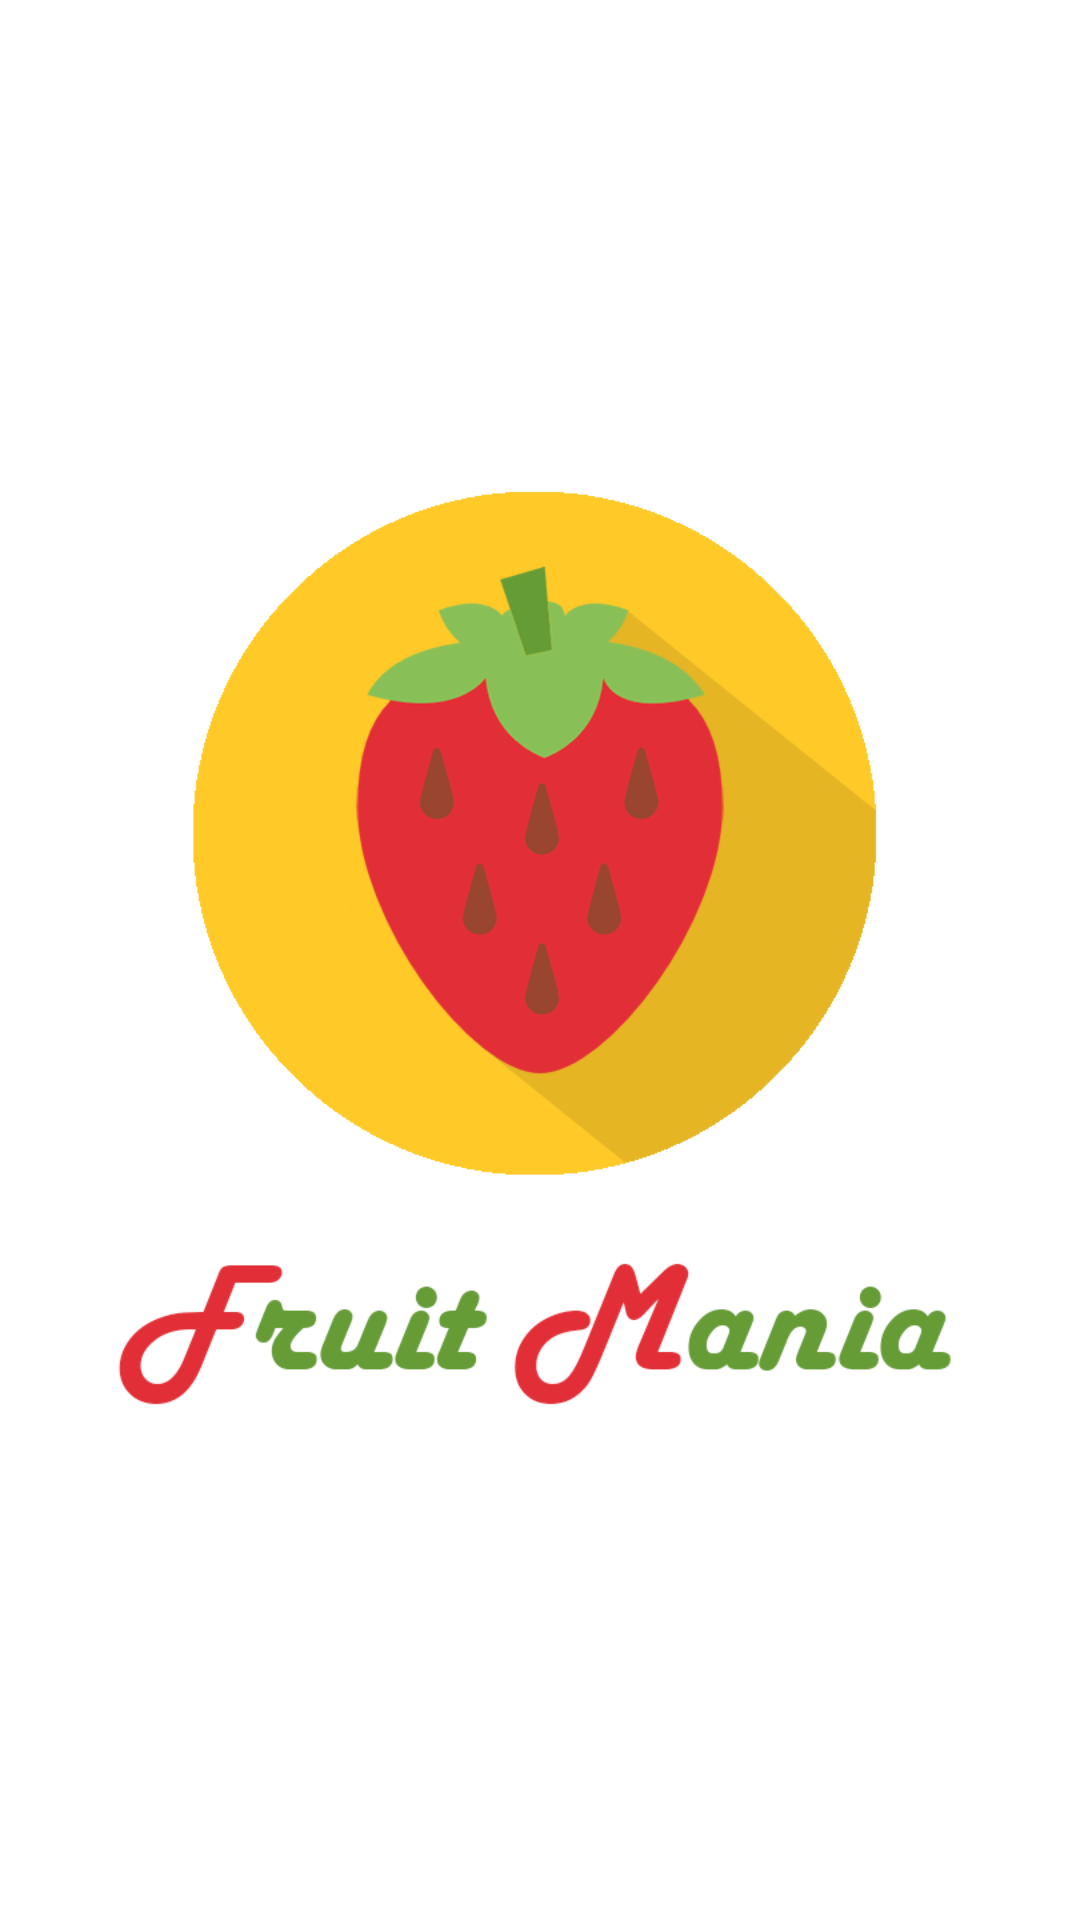

Produce the Android XML layout that renders to this screen, including the resource entries it uses.
<!-- AndroidManifest.xml: application theme Theme.AppCompat.Light.NoActionBar -->
<!-- res/layout/splash.xml -->
<?xml version="1.0" encoding="utf-8"?>
<RelativeLayout xmlns:android="http://schemas.android.com/apk/res/android"
    xmlns:app="http://schemas.android.com/apk/res-auto"
    xmlns:tools="http://schemas.android.com/tools"
    android:id="@+id/splash"
    android:layout_width="match_parent"
    android:layout_height="match_parent"
    android:background="#ffffff"
    android:paddingBottom="@dimen/activity_vertical_margin"
    android:paddingLeft="@dimen/activity_horizontal_margin"
    android:paddingRight="@dimen/activity_horizontal_margin"
    android:paddingTop="@dimen/activity_vertical_margin"
    tools:context="com.saipriyank.fruitmania.Splash">

    <ImageView
        android:id="@+id/imageView"
        android:layout_width="wrap_content"
        android:layout_height="wrap_content"
        android:layout_alignParentTop="true"
        android:layout_centerHorizontal="true"
        app:srcCompat="@drawable/splash" />
</RelativeLayout>
<!-- resources referenced by this layout -->
<resources>
  <!-- drawable splash: png bitmap (drawable, 50244 bytes) -->
</resources>
